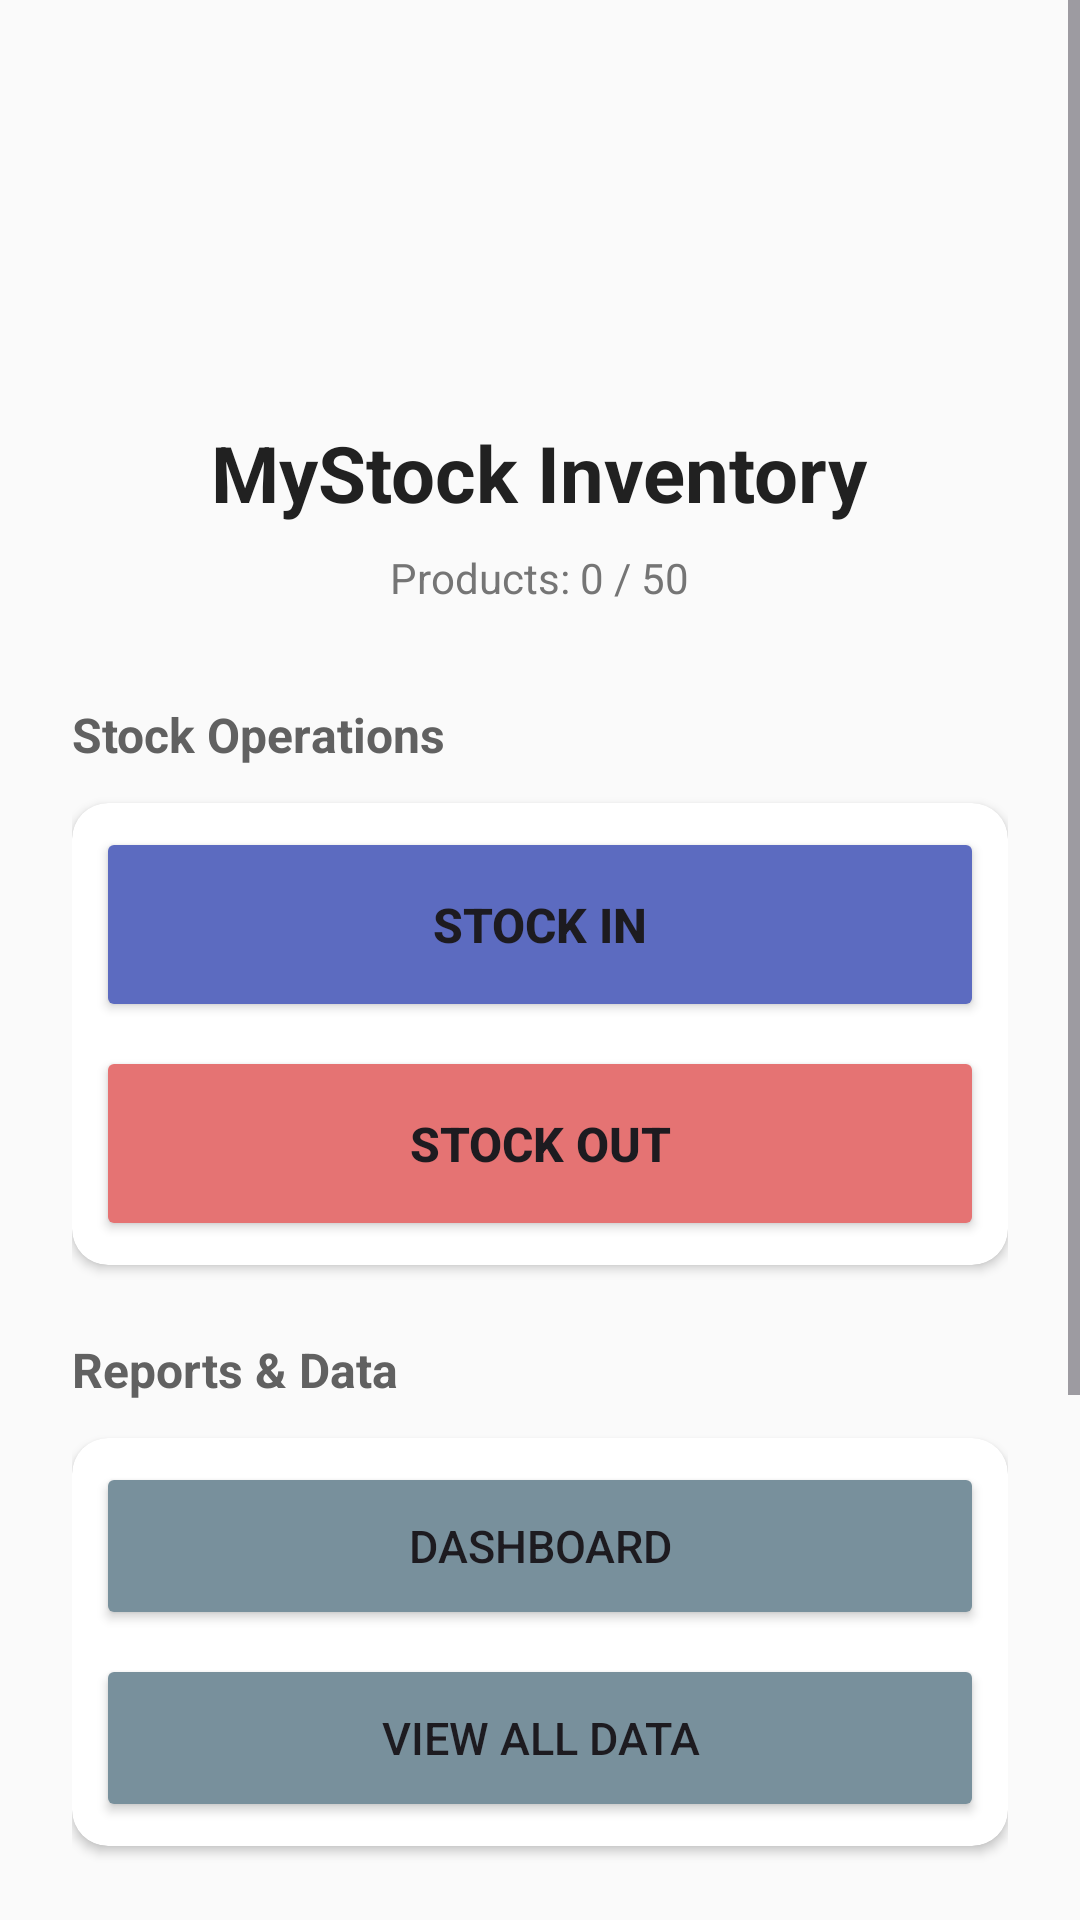

Android layout source for this screen:
<!-- AndroidManifest.xml: application theme Theme.MyStock -->
<!-- res/layout/activity_main_inventory_menu.xml -->
<?xml version="1.0" encoding="utf-8"?>
<ScrollView xmlns:android="http://schemas.android.com/apk/res/android"
    xmlns:app="http://schemas.android.com/apk/res-auto"
    android:layout_width="match_parent"
    android:layout_height="match_parent"
    android:background="#FAFAFA">

    <LinearLayout
        android:layout_width="match_parent"
        android:layout_height="wrap_content"
        android:orientation="vertical"
        android:padding="24dp"
        android:gravity="center_horizontal">

        
        <ImageView
            android:layout_width="80dp"
            android:layout_height="80dp"
            android:src="@mipmap/ic_launcher"
            android:layout_marginTop="20dp"
            android:layout_marginBottom="16dp"/>

        <TextView
            android:layout_width="wrap_content"
            android:layout_height="wrap_content"
            android:text="@string/main_title"
            android:textSize="26sp"
            android:textStyle="bold"
            android:textColor="#212121"
            android:layout_marginBottom="8dp" />

        <TextView
            android:id="@+id/textViewProductCount"
            android:layout_width="wrap_content"
            android:layout_height="wrap_content"
            android:text="Products: 0 / 50"
            android:textSize="14sp"
            android:textColor="#757575"
            android:layout_marginBottom="32dp" />

        
        <TextView
            android:layout_width="match_parent"
            android:layout_height="wrap_content"
            android:text="Stock Operations"
            android:textSize="16sp"
            android:textStyle="bold"
            android:textColor="#616161"
            android:layout_marginBottom="12dp" />

        <androidx.cardview.widget.CardView
            android:layout_width="match_parent"
            android:layout_height="wrap_content"
            app:cardCornerRadius="12dp"
            app:cardElevation="2dp"
            android:layout_marginBottom="16dp">

            <LinearLayout
                android:layout_width="match_parent"
                android:layout_height="wrap_content"
                android:orientation="vertical"
                android:padding="8dp">

                <Button
                    android:id="@+id/buttonStockIn"
                    android:layout_width="match_parent"
                    android:layout_height="65dp"
                    android:text="@string/stock_in"
                    android:textSize="16sp"
                    android:textStyle="bold"
                    android:backgroundTint="#5C6BC0"
                    android:layout_marginBottom="8dp" />

                <Button
                    android:id="@+id/buttonStockOut"
                    android:layout_width="match_parent"
                    android:layout_height="65dp"
                    android:text="@string/stock_out"
                    android:textSize="16sp"
                    android:textStyle="bold"
                    android:backgroundTint="#E57373" />

            </LinearLayout>
        </androidx.cardview.widget.CardView>

        
        <TextView
            android:layout_width="match_parent"
            android:layout_height="wrap_content"
            android:text="Reports &amp; Data"
            android:textSize="16sp"
            android:textStyle="bold"
            android:textColor="#616161"
            android:layout_marginTop="8dp"
            android:layout_marginBottom="12dp" />

        <androidx.cardview.widget.CardView
            android:layout_width="match_parent"
            android:layout_height="wrap_content"
            app:cardCornerRadius="12dp"
            app:cardElevation="2dp"
            android:layout_marginBottom="16dp">

            <LinearLayout
                android:layout_width="match_parent"
                android:layout_height="wrap_content"
                android:orientation="vertical"
                android:padding="8dp">

                <Button
                    android:id="@+id/buttonDashboard"
                    android:layout_width="match_parent"
                    android:layout_height="56dp"
                    android:text="@string/dashboard"
                    android:textSize="15sp"
                    android:backgroundTint="#78909C"
                    android:layout_marginBottom="8dp" />

                <Button
                    android:id="@+id/buttonViewData"
                    android:layout_width="match_parent"
                    android:layout_height="56dp"
                    android:text="@string/view_data"
                    android:textSize="15sp"
                    android:backgroundTint="#78909C" />

            </LinearLayout>
        </androidx.cardview.widget.CardView>

        
        <TextView
            android:layout_width="match_parent"
            android:layout_height="wrap_content"
            android:text="System"
            android:textSize="16sp"
            android:textStyle="bold"
            android:textColor="#616161"
            android:layout_marginTop="8dp"
            android:layout_marginBottom="12dp" />

        <Button
            android:id="@+id/buttonOpenFile"
            android:layout_width="match_parent"
            android:layout_height="48dp"
            android:text="@string/open_csv"
            android:textSize="14sp"
            style="@style/Widget.MaterialComponents.Button.OutlinedButton"
            android:textColor="#757575"
            android:layout_marginBottom="8dp" />

        <Button
            android:id="@+id/buttonClearData"
            android:layout_width="match_parent"
            android:layout_height="48dp"
            android:text="@string/clear_data"
            android:textSize="14sp"
            style="@style/Widget.MaterialComponents.Button.OutlinedButton"
            android:textColor="#E57373"
            android:layout_marginBottom="16dp" />

        
        <Button
            android:id="@+id/buttonUpgradePro"
            android:layout_width="match_parent"
            android:layout_height="56dp"
            android:text="@string/upgrade_pro"
            android:textSize="15sp"
            android:backgroundTint="#FFB74D"
            android:textColor="#424242"
            android:visibility="visible"
            android:layout_marginTop="8dp" />

    </LinearLayout>

</ScrollView>
<!-- resources referenced by this layout -->
<resources>
  <string name="clear_data">Clear All Data</string>
  <string name="dashboard">Dashboard</string>
  <string name="main_title">MyStock Inventory</string>
  <string name="open_csv">Open CSV / Share</string>
  <string name="stock_in">Stock In</string>
  <string name="stock_out">Stock Out</string>
  <string name="upgrade_pro">Upgrade to Pro (Unlimited)</string>
  <string name="view_data">View All Data</string>
  <style name="Theme.MyStock" parent="Base.Theme.MyStock" />
  <style name="Base.Theme.MyStock" parent="Theme.Material3.DayNight.NoActionBar">
          
          <item name="colorPrimary">@color/primary</item>
          <item name="colorSecondary">@color/secondary</item>
          <item name="android:statusBarColor">@color/primary</item>
      </style>
  <color name="primary">#2196F3</color>
  <color name="secondary">#757575</color>
</resources>
